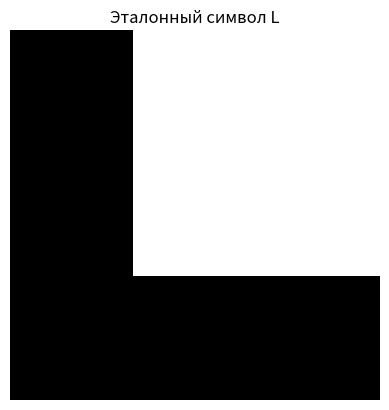
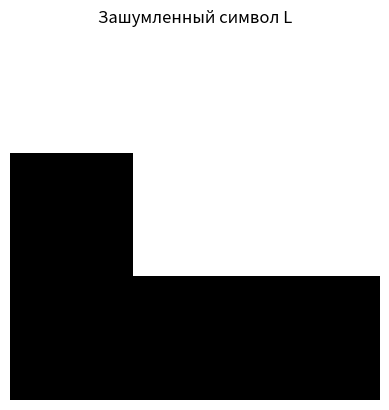
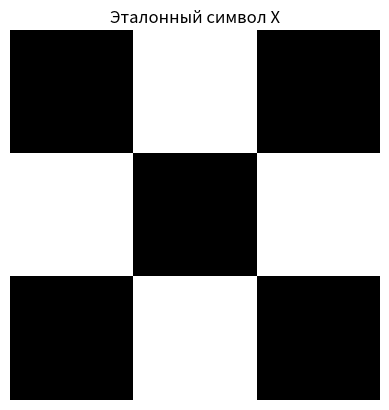
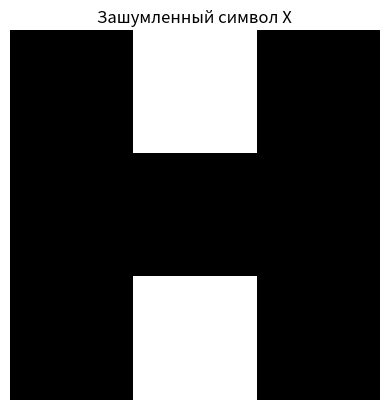
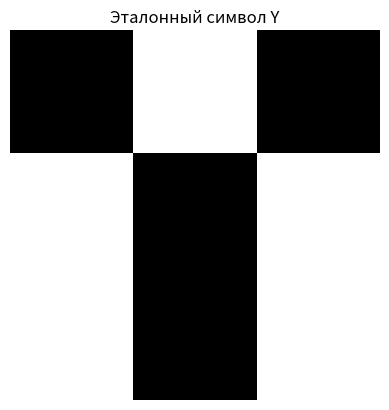
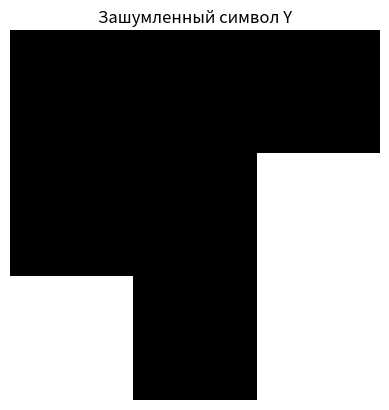
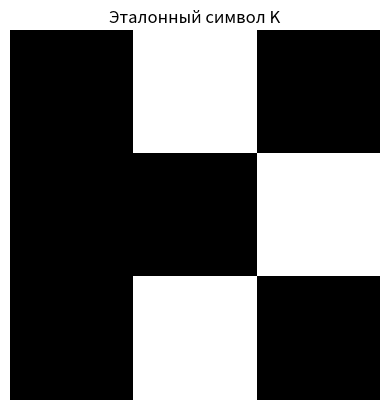
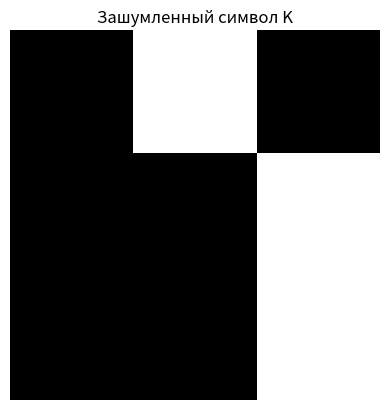
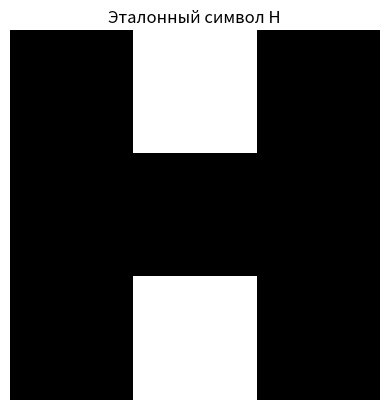
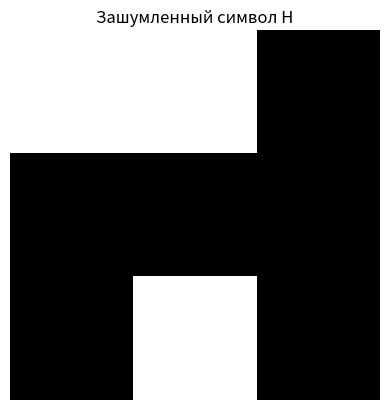

The matplotlib source for these figures, in order:
import numpy as np
import matplotlib.pyplot as plt

# Набор данных с символами
symbols = {
    "L": np.array([[1, 0, 0],
                   [1, 0, 0],
                   [1, 1, 1]]),
    "T": np.array([[1, 1, 1],
                   [0, 1, 0],
                   [0, 1, 0]]),
    "X": np.array([[1, 0, 1],
                   [0, 1, 0],
                   [1, 0, 1]]),
    "N": np.array([[1, 0, 1],
                   [1, 1, 1],
                   [1, 0, 1]]),
    "K": np.array([[1, 0, 1],
                   [1, 1, 0],
                   [1, 0, 1]]),
    "O": np.array([[1, 1, 1],
                   [1, 0, 1],
                   [1, 1, 1]]),
    "H": np.array([[1, 0, 1],
                   [1, 1, 1],
                   [1, 0, 1]]),
    "Y": np.array([[1, 0, 1],
                   [0, 1, 0],
                   [0, 1, 0]]),
}

# Параметры сети
eps = 0.1  # Коэффициент торможения
threshold = 4.5  # Порог активации (примерно половина размера вектора)

# Преобразуем символы в векторы для сети Хэмминга
def flatten_symbol(symbol):
    return symbol.flatten()

# Создаем весовую матрицу (нижний слой)
def create_weights(symbols_dict):
    patterns = [flatten_symbol(s) for s in symbols_dict.values()]
    weights = np.array(patterns) / 2
    return weights

weights = create_weights(symbols)
symbol_names = list(symbols.keys())

# Первый слой сети Хэмминга
def first_layer(input_vector, weights):
    return np.dot(weights, input_vector) + threshold

# Второй (рекуррентный) слой сети Хэмминга, для конкуренции 
def second_layer(initial_output, max_iter=20):
    output = initial_output.copy()
    for _ in range(max_iter):
        new_output = output.copy()
        for i in range(len(output)):
            sum_others = np.sum(output) - output[i]
            new_output[i] = max(0, output[i] - eps * sum_others)
        
        # Проверка на сходимость
        if np.allclose(new_output, output, atol=1e-4):
            break
        output = new_output
    return output

# Полный процесс распознавания
def recognize_symbol(input_symbol):
    # Преобразуем вход в бинарный вектор
    input_vector = flatten_symbol(input_symbol)
    input_vector = np.where(input_vector > 0, 1, 0)
    
    # Первый слой
    first_out = first_layer(input_vector, weights)
    
    # Второй слой
    second_out = second_layer(first_out)
    
    # Находим самого победителя
    winner_idx = np.argmax(second_out)
    confidence = second_out[winner_idx] / np.sum(second_out)
    
    return symbol_names[winner_idx], confidence

# Функция для добавления шума к символу
def add_area(symbol, noise_level=0.2):
    noisy = symbol.copy()
    mask = np.random.random(noisy.shape) < noise_level
    noisy[mask] = 1 - noisy[mask]  # Инвертируем выбранные пиксели
    return noisy

# Тестирование на оригинальных символах
print("Тестирование на оригинальных символах:")
for name, symbol in symbols.items():
    recognized, confidence = recognize_symbol(symbol)
    print(f"Символ {name} распознан как {recognized} (уверенность: {confidence:.2f})")
    
# Тестирование на зашумленных символах
print("\nТестирование на зашумленных символах:")
test_symbol = symbols["L"]
noisy_L = add_area(test_symbol, 0.3)
recognized, confidence = recognize_symbol(noisy_L)
print(f"Зашумленный L распознан как {recognized} (уверенность: {confidence:.2f})")
    
test_symbol = symbols["X"]
noisy_X = add_area(test_symbol, 0.3)
recognized, confidence = recognize_symbol(noisy_X)
print(f"Зашумленный X распознан как {recognized} (уверенность: {confidence:.2f})")

test_symbol = symbols["Y"]
noisy_Y = add_area(test_symbol, 0.3)
recognized, confidence = recognize_symbol(noisy_Y)
print(f"Зашумленный Y распознан как {recognized} (уверенность: {confidence:.2f})")

test_symbol = symbols["K"]
noisy_K = add_area(test_symbol, 0.3)
recognized, confidence = recognize_symbol(noisy_K)
print(f"Зашумленный Z распознан как {recognized} (уверенность: {confidence:.2f})")

test_symbol = symbols["H"]
noisy_H = add_area(test_symbol, 0.3)
recognized, confidence = recognize_symbol(noisy_H)
print(f"Зашумленный M распознан как {recognized} (уверенность: {confidence:.2f})")
    
# Визуализация
def plot_symbol(symbol, title):
    fix, ax = plt.subplots() # Создаем фигуру и оси для графика
    ax.imshow(symbol, cmap="binary", vmin=0, vmax=1)
    ax.set_title(title)
    ax.axis('off')
    plt.show()
    
plot_symbol(symbols["L"], "Эталонный символ L")
plot_symbol(noisy_L, "Зашумленный символ L")
plot_symbol(symbols["X"], "Эталонный символ X")
plot_symbol(noisy_X, "Зашумленный символ X")
plot_symbol(symbols["Y"], "Эталонный символ Y")
plot_symbol(noisy_Y, "Зашумленный символ Y")
plot_symbol(symbols["K"], "Эталонный символ K")
plot_symbol(noisy_K, "Зашумленный символ K")
plot_symbol(symbols["H"], "Эталонный символ H")
plot_symbol(noisy_H, "Зашумленный символ H")